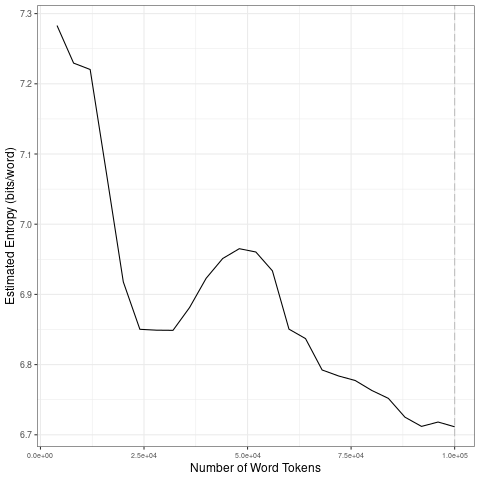

The data file committed next to this chart (first rows):
file, entropy.Corpus.Size, entropy.Entropy, sd.Corpus.Size, sd.SD
data/2021_by_en/2021-04-06_tokens_1-gram…, 4000, 7.283, 20000, 0.1492
data/2021_by_en/2021-04-06_tokens_1-gram…, 8000, 7.23, 40000, 0.03243
data/2021_by_en/2021-04-06_tokens_1-gram…, 12000, 7.22, 60000, 0.04721
data/2021_by_en/2021-04-06_tokens_1-gram…, 16000, 7.07, 80000, 0.028
data/2021_by_en/2021-04-06_tokens_1-gram…, 20000, 6.918, 1e+05, 0.0167
data/2021_by_en/2021-04-06_tokens_1-gram…, 24000, 6.85, 20000, 0.1492
data/2021_by_en/2021-04-06_tokens_1-gram…, 28000, 6.849, 40000, 0.03243
data/2021_by_en/2021-04-06_tokens_1-gram…, 32000, 6.849, 60000, 0.04721
data/2021_by_en/2021-04-06_tokens_1-gram…, 36000, 6.881, 80000, 0.028
data/2021_by_en/2021-04-06_tokens_1-gram…, 40000, 6.923, 1e+05, 0.0167
data/2021_by_en/2021-04-06_tokens_1-gram…, 44000, 6.951, 20000, 0.1492
data/2021_by_en/2021-04-06_tokens_1-gram…, 48000, 6.965, 40000, 0.03243
data/2021_by_en/2021-04-06_tokens_1-gram…, 52000, 6.96, 60000, 0.04721
data/2021_by_en/2021-04-06_tokens_1-gram…, 56000, 6.934, 80000, 0.028
data/2021_by_en/2021-04-06_tokens_1-gram…, 60000, 6.85, 1e+05, 0.0167
data/2021_by_en/2021-04-06_tokens_1-gram…, 64000, 6.837, 20000, 0.1492
data/2021_by_en/2021-04-06_tokens_1-gram…, 68000, 6.792, 40000, 0.03243
data/2021_by_en/2021-04-06_tokens_1-gram…, 72000, 6.784, 60000, 0.04721
data/2021_by_en/2021-04-06_tokens_1-gram…, 76000, 6.777, 80000, 0.028
data/2021_by_en/2021-04-06_tokens_1-gram…, 80000, 6.763, 1e+05, 0.0167
data/2021_by_en/2021-04-06_tokens_1-gram…, 84000, 6.752, 20000, 0.1492
data/2021_by_en/2021-04-06_tokens_1-gram…, 88000, 6.725, 40000, 0.03243
data/2021_by_en/2021-04-06_tokens_1-gram…, 92000, 6.712, 60000, 0.04721
data/2021_by_en/2021-04-06_tokens_1-gram…, 96000, 6.718, 80000, 0.028
data/2021_by_en/2021-04-06_tokens_1-gram…, 1e+05, 6.711, 1e+05, 0.0167
